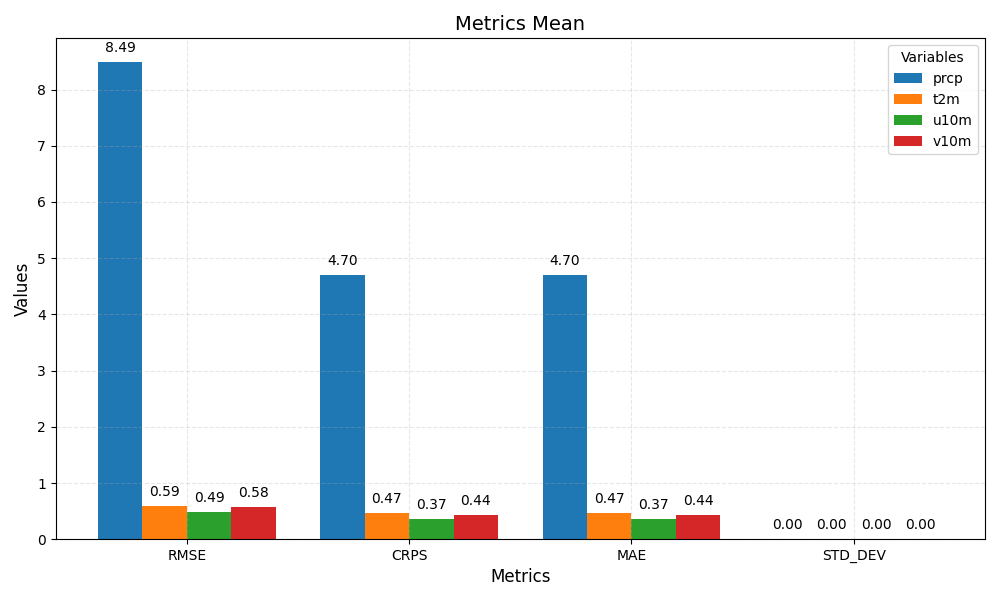

The table this chart was drawn from, first rows:
metric	prcp	t2m	u10m	v10m
RMSE	8.49	0.59	0.49	0.58
CRPS	4.70	0.47	0.37	0.44
MAE	4.70	0.47	0.37	0.44
STD_DEV	0.00	0.00	0.00	0.00
